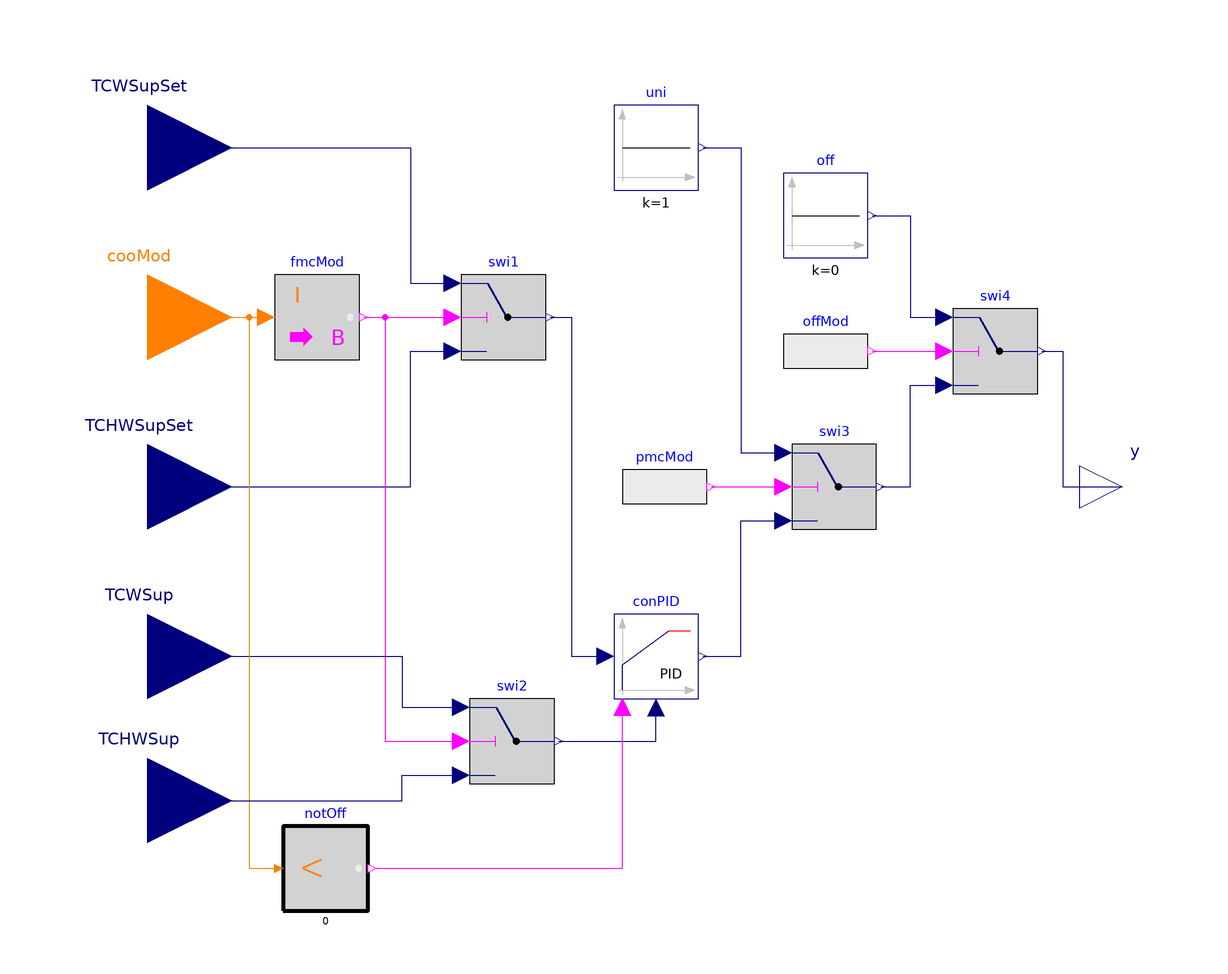

The Modelica model whose source follows is shown above as a component diagram (icons at their Placement, wires along their Line points).

model CoolingTowerSpeed "Controller for the fan speed in cooling towers"
  extends Modelica.Blocks.Icons.Block;

  parameter Modelica.Blocks.Types.SimpleController controllerType=
    Modelica.Blocks.Types.SimpleController.PID
    "Type of controller"
    annotation(Dialog(tab="Controller"));
  parameter Real k(min=0, unit="1") = 1
    "Gain of controller"
    annotation(Dialog(tab="Controller"));
  parameter Modelica.SIunits.Time Ti(min=Modelica.Constants.small)=0.5
    "Time constant of integrator block"
     annotation (Dialog(enable=
          (controllerType == Modelica.Blocks.Types.SimpleController.PI or
          controllerType == Modelica.Blocks.Types.SimpleController.PID),tab="Controller"));
  parameter Modelica.SIunits.Time Td(min=0)=0.1
    "Time constant of derivative block"
     annotation (Dialog(enable=
          (controllerType == Modelica.Blocks.Types.SimpleController.PD or
          controllerType == Modelica.Blocks.Types.SimpleController.PID),tab="Controller"));
  parameter Real yMax(start=1)=1
   "Upper limit of output"
    annotation(Dialog(tab="Controller"));
  parameter Real yMin=0
   "Lower limit of output"
    annotation(Dialog(tab="Controller"));
  parameter Boolean reverseAction = true
    "Set to true for throttling the water flow rate through a cooling coil controller"
    annotation(Dialog(tab="Controller"));
  Modelica.Blocks.Interfaces.RealInput TCHWSupSet(
    final quantity="ThermodynamicTemperature",
    final unit="K",
    displayUnit="degC") "Chilled water supply temperature setpoint"
    annotation (Placement(transformation(extent={{-140,-20},{-100,20}})));
  Modelica.Blocks.Interfaces.RealInput TCWSupSet(
    final quantity="ThermodynamicTemperature",
    final unit="K",
    displayUnit="degC") "Condenser water supply temperature setpoint"
    annotation (Placement(transformation(extent={{-140,60},{-100,100}})));
  Modelica.Blocks.Interfaces.RealInput TCHWSup(
    final quantity="ThermodynamicTemperature",
    final unit="K",
    displayUnit="degC") "Chilled water supply temperature " annotation (
      Placement(transformation(
        extent={{-20,-20},{20,20}},
        origin={-120,-74}), iconTransformation(extent={{-140,-100},{-100,-60}})));
  Modelica.Blocks.Interfaces.RealInput TCWSup(
    final quantity="ThermodynamicTemperature",
    final unit="K",
    displayUnit="degC") "Condenser water supply temperature " annotation (
      Placement(transformation(
        extent={{20,20},{-20,-20}},
        rotation=180,
        origin={-120,-40})));
  Modelica.Blocks.Interfaces.RealOutput y
    "Speed signal for cooling tower fans"
    annotation (Placement(transformation(extent={{100,-10},{120,10}})));

  Modelica.Blocks.Sources.Constant uni(k=1) "Unit"
    annotation (Placement(transformation(extent={{-10,70},{10,90}})));
  Modelica.Blocks.Sources.BooleanExpression pmcMod(
    y= cooMod == Integer(FaultInjection.Experimental.Regulation.Types.CoolingModes.PartialMechanical))
    "Partially mechanical cooling mode"
    annotation (Placement(transformation(extent={{-8,-10},{12,10}})));

  Modelica.Blocks.Interfaces.IntegerInput cooMod
    "Cooling mode signal, integer value of
    Buildings.Applications.DataCenters.Types.CoolingMode"
    annotation (Placement(transformation(extent={{-140,20},{-100,60}})));
  Buildings.Controls.Continuous.LimPID conPID(
    controllerType=controllerType,
    k=k,
    Ti=Ti,
    Td=Td,
    yMax=yMax,
    yMin=yMin,
    reverseAction=reverseAction,
    reset=Buildings.Types.Reset.Parameter,
    y_reset=0)
    "PID controller"
    annotation (Placement(transformation(extent={{-10,-50},{10,-30}})));
  Modelica.Blocks.Math.IntegerToBoolean fmcMod(threshold=Integer(FaultInjection.Experimental.Regulation.Types.CoolingModes.FullMechanical))
    "Fully mechanical cooling mode"
    annotation (Placement(transformation(extent={{-90,30},{-70,50}})));

  Modelica.Blocks.Sources.BooleanExpression offMod(y=cooMod == Integer(
        FaultInjection.Experimental.Regulation.Types.CoolingModes.Off))
    "off mode" annotation (Placement(transformation(extent={{30,22},{50,42}})));
  Modelica.Blocks.Sources.Constant off(k=0) "zero"
    annotation (Placement(transformation(extent={{30,54},{50,74}})));
  Buildings.Controls.OBC.CDL.Integers.LessThreshold notOff(threshold=Integer(
        FaultInjection.Experimental.Regulation.Types.CoolingModes.Off))
    annotation (Placement(transformation(extent={{-88,-100},{-68,-80}})));
protected
  Modelica.Blocks.Logical.Switch swi1
    "Switch 1"
    annotation (Placement(transformation(extent={{-46,30},{-26,50}})));
  Modelica.Blocks.Logical.Switch swi2
    "Switch 2"
    annotation (Placement(transformation(extent={{-10,-10},{10,10}},
        origin={-34,-60})));
  Modelica.Blocks.Logical.Switch swi3
    "Switch 3"
    annotation (Placement(transformation(extent={{-10,-10},{10,10}},
        origin={42,0})));

  Modelica.Blocks.Logical.Switch swi4
    "Switch 3"
    annotation (Placement(transformation(extent={{-10,-10},{10,10}},
        origin={80,32})));
equation
  connect(TCWSupSet, swi1.u1)
    annotation (Line(points={{-120,80},{-58,80},{-58,48},{-48,48}},
                         color={0,0,127}));
  connect(TCHWSupSet, swi1.u3)
    annotation (Line(points={{-120,0},{-58,0},{-58,32},{-48,32}},
                         color={0,0,127}));
  connect(swi1.y, conPID.u_s)
    annotation (Line(points={{-25,40},{-20,40},{-20,-40},{-12,-40}},
                 color={0,0,127}));
  connect(fmcMod.y, swi2.u2)
    annotation (Line(points={{-69,40},{-64,40},{-64,-60},{-46,-60}},
                      color={255,0,255}));
  connect(TCWSup, swi2.u1)
    annotation (Line(points={{-120,-40},{-60,-40},{-60,-52},{-46,-52}},
                      color={0,0,127}));
  connect(swi2.y, conPID.u_m)
    annotation (Line(points={{-23,-60},{0,-60},{0,-52}},   color={0,0,127}));
  connect(pmcMod.y, swi3.u2)
    annotation (Line(points={{13,0},{30,0}},          color={255,0,255}));
  connect(uni.y, swi3.u1)
    annotation (Line(points={{11,80},{20,80},{20,8},{30,8}}, color={0,0,127}));
  connect(fmcMod.y, swi1.u2)
    annotation (Line(points={{-69,40},{-48,40}},
                     color={255,0,255}));
  connect(cooMod, fmcMod.u)
    annotation (Line(points={{-120,40},{-92,40}},
                color={255,127,0}));
  connect(conPID.y, swi3.u3) annotation (Line(points={{11,-40},{20,-40},{20,-8},
          {30,-8}}, color={0,0,127}));
  connect(offMod.y, swi4.u2)
    annotation (Line(points={{51,32},{68,32}}, color={255,0,255}));
  connect(off.y, swi4.u1) annotation (Line(points={{51,64},{60,64},{60,40},{68,
          40}}, color={0,0,127}));
  connect(swi3.y, swi4.u3)
    annotation (Line(points={{53,0},{60,0},{60,24},{68,24}}, color={0,0,127}));
  connect(swi4.y, y) annotation (Line(points={{91,32},{96,32},{96,0},{110,0}},
        color={0,0,127}));
  connect(cooMod, notOff.u) annotation (Line(points={{-120,40},{-96,40},{-96,
          -90},{-90,-90}}, color={255,127,0}));
  connect(TCHWSup, swi2.u3) annotation (Line(points={{-120,-74},{-60,-74},{-60,
          -68},{-46,-68}}, color={0,0,127}));
  connect(notOff.y, conPID.trigger)
    annotation (Line(points={{-66,-90},{-8,-90},{-8,-52}}, color={255,0,255}));
  annotation (Icon(coordinateSystem(preserveAspectRatio=false, extent={{-100,
            -100},{100,80}})),    Documentation(info="<html>
<p>This model describes a simple cooling tower speed controller for
a chilled water system with integrated waterside economizers.
</p>
<p>The control logics are described in the following:</p>
<ul>
<li>When the system is in Fully Mechanical Cooling (FMC) mode,
the cooling tower fan speed is controlled to maintain the condener water supply temperature (CWST)
at or around the setpoint.
</li>
<li>When the system is in Partially Mechanical Cooling (PMC) mode,
the cooling tower fan speed is set as 100% to make condenser water
as cold as possible and maximize the waterside economzier output.
</li>
<li>When the system is in Free Cooling (FC) mode,
the cooling tower fan speed is controlled to maintain the chilled water supply temperature (CHWST)
at or around its setpoint.
</li>
</ul>
</html>", revisions="<html>
<ul>
<li>
July 30, 2017, by Yangyang Fu:<br/>
First implementation.
</li>
</ul>
</html>"));
end CoolingTowerSpeed;